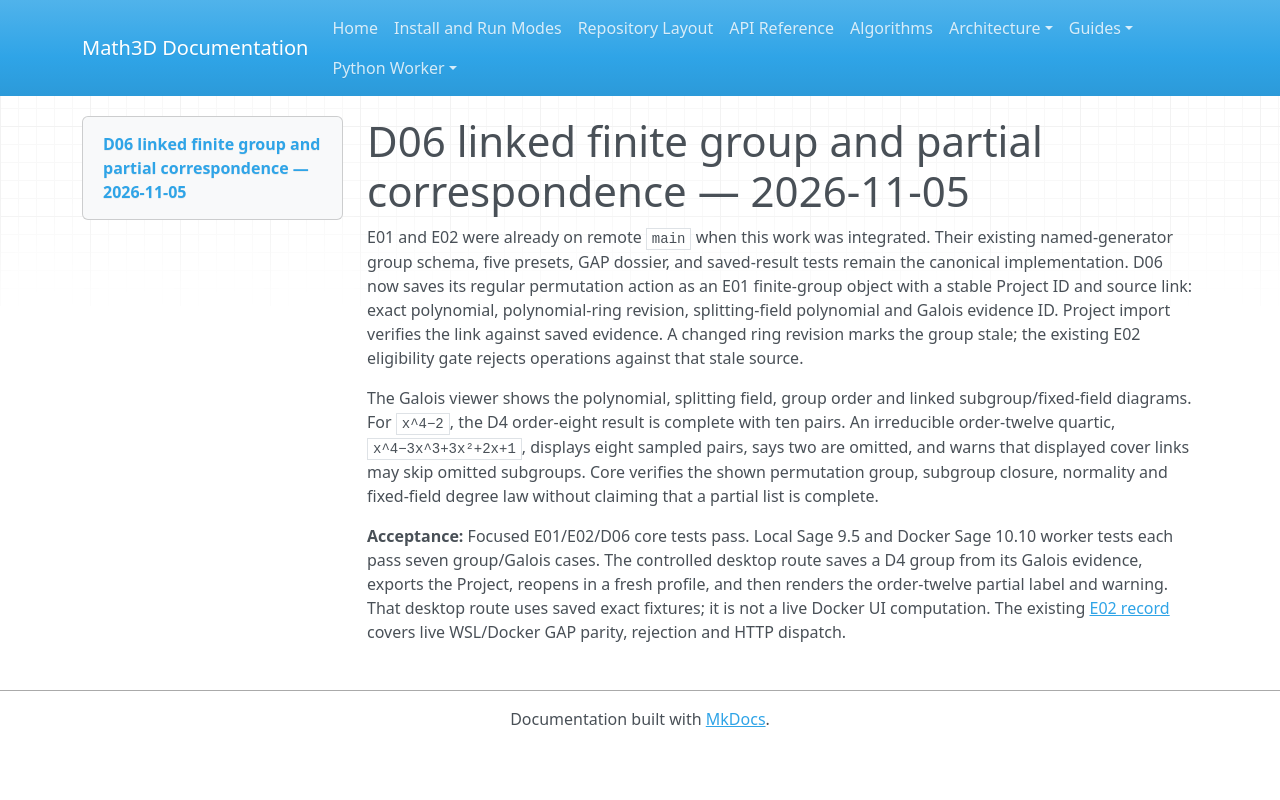

repository: expert10000/Math3D · page: evidence/sage-d06-linked-group-partial-2026-11-05/index.html · generator: mkdocs

# D06 linked finite group and partial correspondence — 2026-11-05

E01 and E02 were already on remote `main` when this work was integrated. Their existing named-generator group schema, five presets, GAP dossier, and saved-result tests remain the canonical implementation. D06 now saves its regular permutation action as an E01 finite-group object with a stable Project ID and source link: exact polynomial, polynomial-ring revision, splitting-field polynomial and Galois evidence ID. Project import verifies the link against saved evidence. A changed ring revision marks the group stale; the existing E02 eligibility gate rejects operations against that stale source.

The Galois viewer shows the polynomial, splitting field, group order and linked subgroup/fixed-field diagrams. For `x^4−2`, the D4 order-eight result is complete with ten pairs. An irreducible order-twelve quartic, `x^4−3x^3+3x²+2x+1`, displays eight sampled pairs, says two are omitted, and warns that displayed cover links may skip omitted subgroups. Core verifies the shown permutation group, subgroup closure, normality and fixed-field degree law without claiming that a partial list is complete.

**Acceptance:** Focused E01/E02/D06 core tests pass. Local Sage 9.5 and Docker Sage 10.10 worker tests each pass seven group/Galois cases. The controlled desktop route saves a D4 group from its Galois evidence, exports the Project, reopens in a fresh profile, and then renders the order-twelve partial label and warning. That desktop route uses saved exact fixtures; it is not a live Docker UI computation. The existing [E02 record](sage-e02-gap-group-operations-2026-11-05.md) covers live WSL/Docker GAP parity, rejection and HTTP dispatch.
